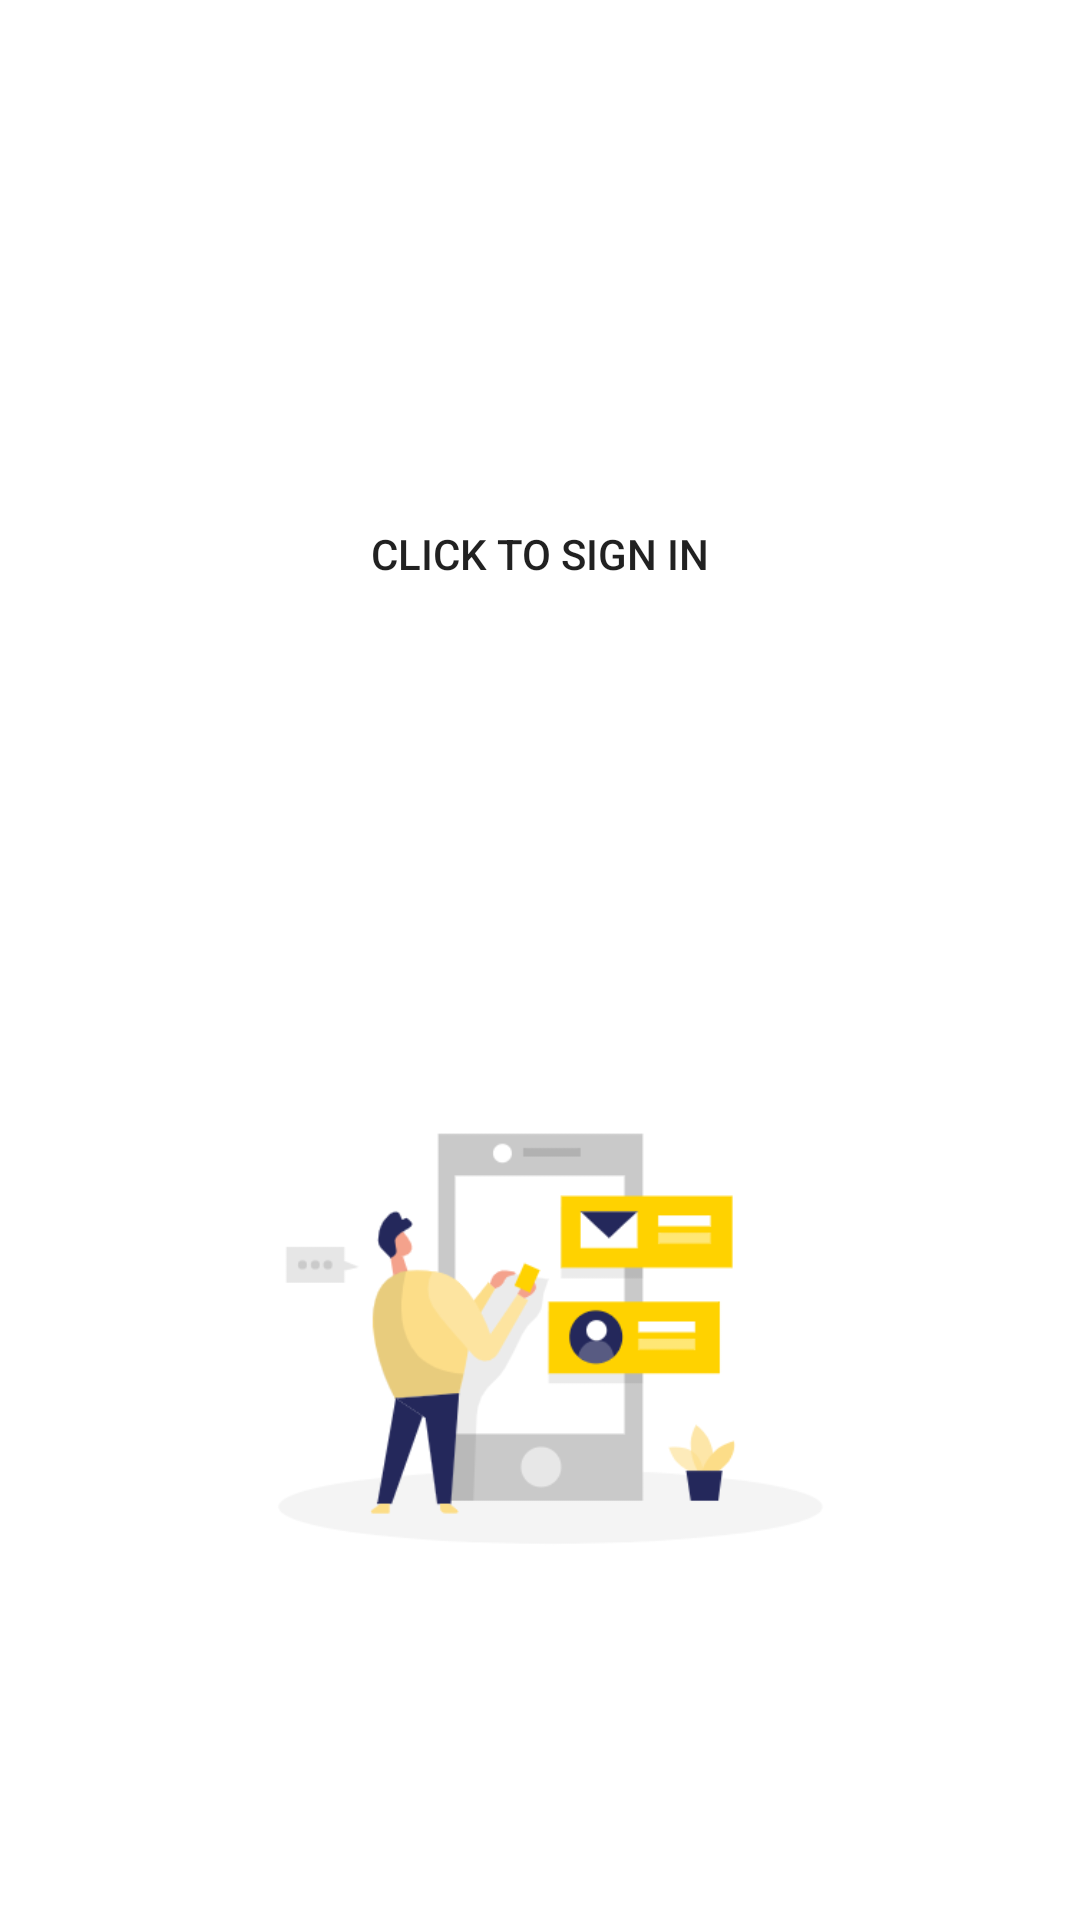

Android layout source for this screen:
<!-- AndroidManifest.xml: application theme Theme.GoogleLogIn -->
<!-- res/layout/activity_main.xml -->
<?xml version="1.0" encoding="utf-8"?>
<androidx.constraintlayout.widget.ConstraintLayout xmlns:android="http://schemas.android.com/apk/res/android"
    xmlns:app="http://schemas.android.com/apk/res-auto"
    xmlns:tools="http://schemas.android.com/tools"
    android:layout_width="match_parent"
    android:layout_height="match_parent"
    tools:context=".MainActivity">

    <ImageView
        android:id="@+id/googleImg"
        android:src="@mipmap/google"
        android:layout_width="wrap_content"
        android:layout_height="wrap_content"
        android:layout_marginTop="56dp"
        app:layout_constraintEnd_toEndOf="parent"
        app:layout_constraintStart_toStartOf="parent"
        app:layout_constraintTop_toTopOf="parent"/>

    <Button
        android:id="@+id/btnSignIn"
        android:layout_width="wrap_content"
        android:layout_height="wrap_content"
        android:background="@drawable/btn_shape"
        android:gravity="center"
        android:text="Click To Sign In"
        app:layout_constraintBottom_toTopOf="@+id/imageView"
        app:layout_constraintEnd_toEndOf="parent"
        app:layout_constraintStart_toStartOf="parent"
        app:layout_constraintTop_toBottomOf="@+id/googleImg" />

    <ImageView
        android:id="@+id/imageView"
        android:layout_width="239dp"
        android:layout_height="255dp"
        android:layout_marginBottom="72dp"
        app:layout_constraintBottom_toBottomOf="parent"
        app:layout_constraintEnd_toEndOf="parent"
        app:layout_constraintStart_toStartOf="parent"
        app:srcCompat="@mipmap/login" />
</androidx.constraintlayout.widget.ConstraintLayout>
<!-- resources referenced by this layout -->
<resources>
  <!-- mipmap login: png bitmap (mipmap-xxhdpi, 26455 bytes) -->
  <style name="Theme.GoogleLogIn" parent="Theme.MaterialComponents.DayNight.DarkActionBar">
          
          <item name="colorPrimary">@color/teal_200</item>
          <item name="colorPrimaryVariant">@color/purple_700</item>
          <item name="colorOnPrimary">@color/white</item>
          
          <item name="colorSecondary">@color/teal_200</item>
          <item name="colorSecondaryVariant">@color/teal_700</item>
          <item name="colorOnSecondary">@color/black</item>
          
          <item name="android:statusBarColor" tools:targetApi="l">?attr/colorPrimaryVariant</item>
          
      </style>
  <!-- not gathered from this repository: default colours our renderer supplied (Android Studio template values) -->
  <color name="purple_700">#FF3700B3</color>
  <color name="teal_200">#FF03DAC5</color>
  <color name="teal_700">#FF018786</color>
  <color name="black">#FF000000</color>
  <color name="white">#FFFFFFFF</color>
</resources>
